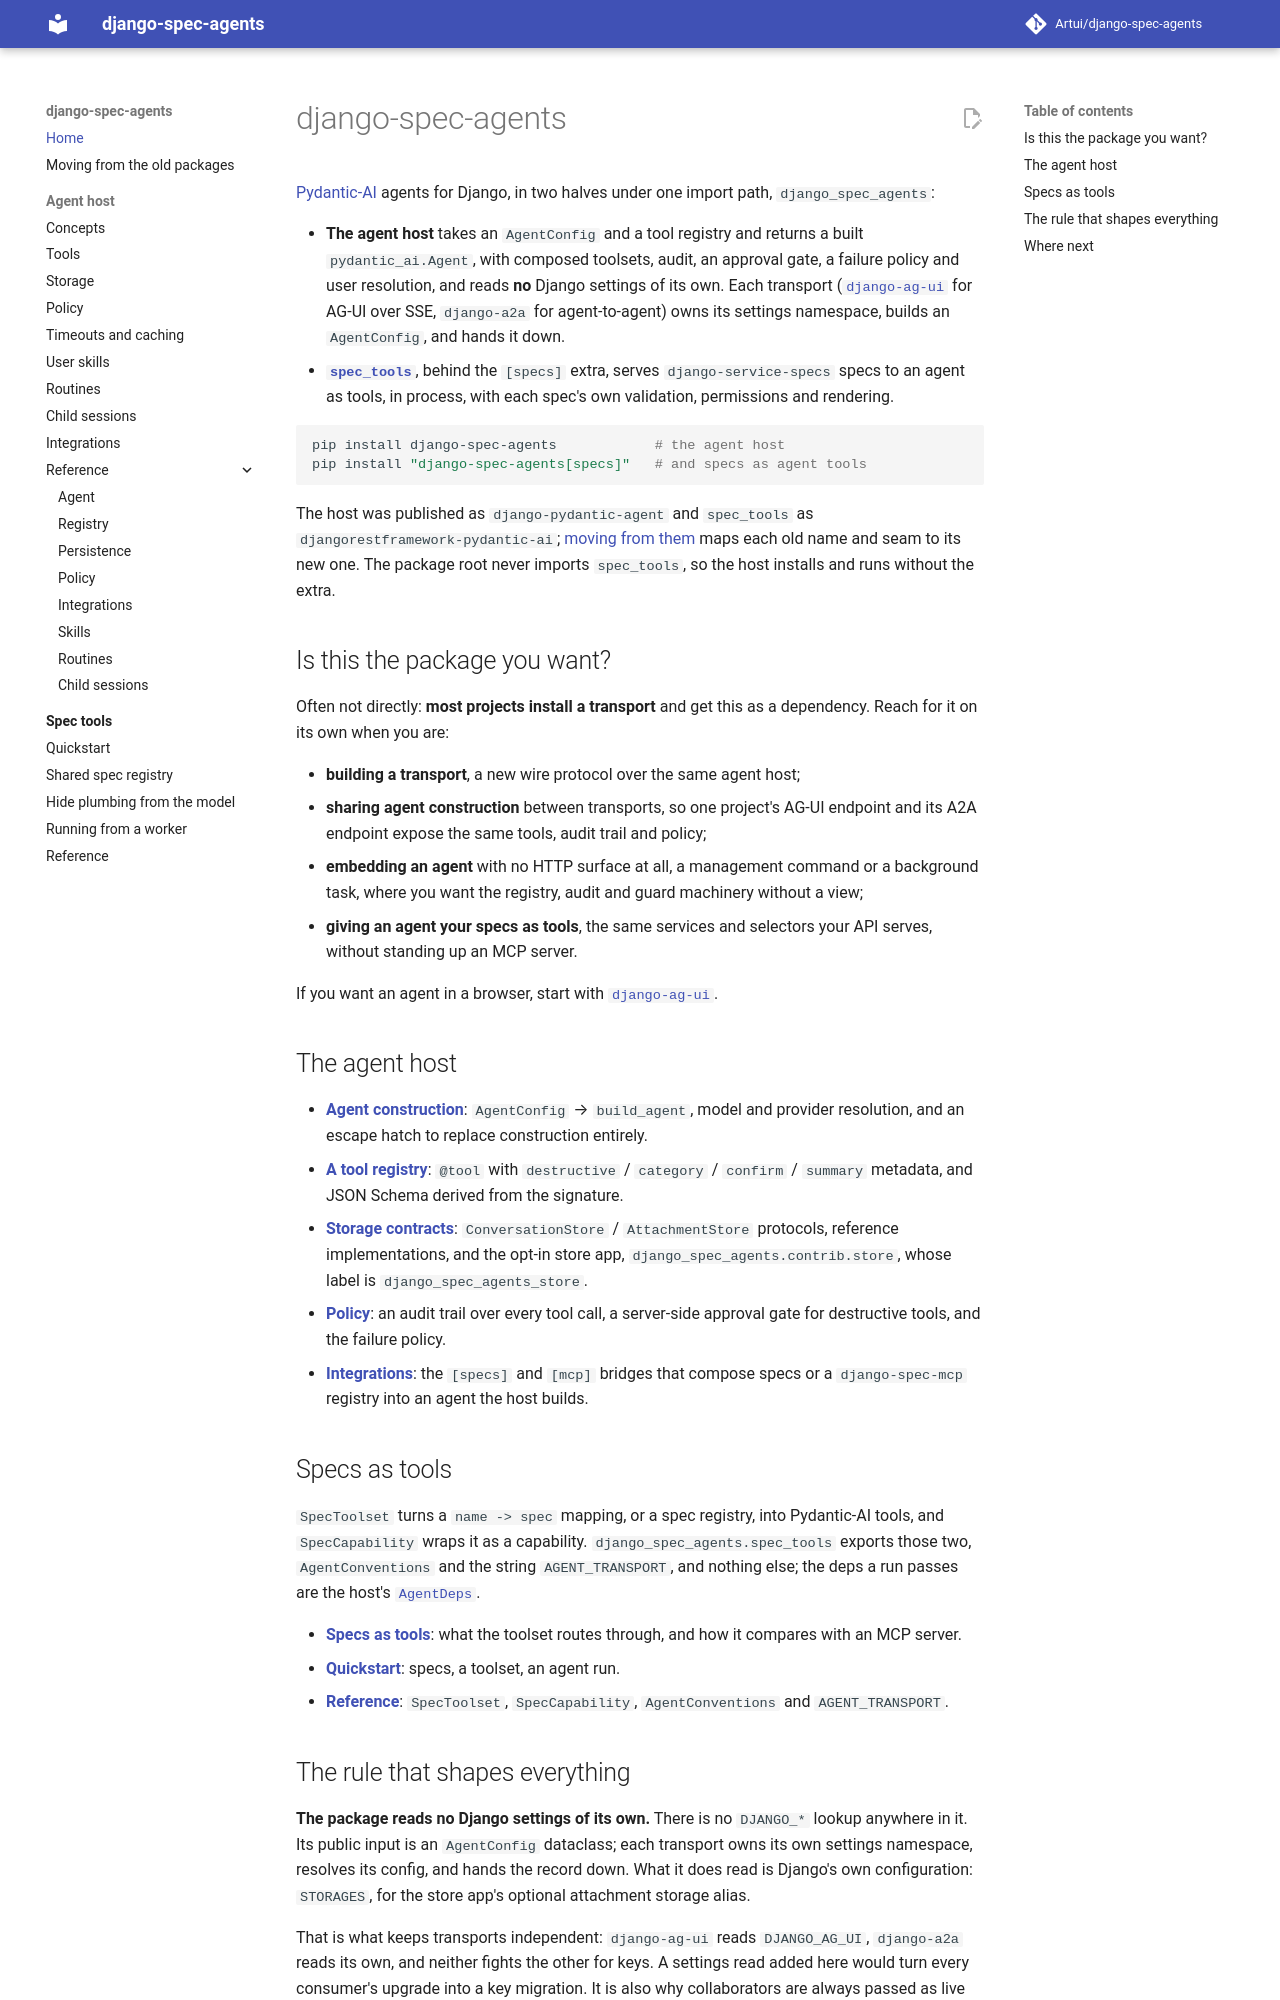

repository: Artui/django-spec-agents · page: index.html · generator: mkdocs

# django-spec-agents

[Pydantic-AI](https://ai.pydantic.dev) agents for Django, in two halves under one
import path, `django_spec_agents`:

- **The agent host** takes an `AgentConfig` and a tool registry and returns a
  built `pydantic_ai.Agent`, with composed toolsets, audit, an approval gate, a
  failure policy and user resolution, and reads **no** Django settings of its own.
  Each transport ([`django-ag-ui`](https://github.com/Artui/django-ag-ui) for
  AG-UI over SSE, `django-a2a` for agent-to-agent) owns its settings namespace,
  builds an `AgentConfig`, and hands it down.
- **[`spec_tools`](spec-tools/index.md)**, behind the `[specs]` extra, serves
  `django-service-specs` specs to an agent as tools, in process, with each
  spec's own validation, permissions and rendering.

```bash
pip install django-spec-agents            # the agent host
pip install "django-spec-agents[specs]"   # and specs as agent tools
```

The host was published as `django-pydantic-agent` and `spec_tools` as
`djangorestframework-pydantic-ai`; [moving from them](moving.md) maps each
old name and seam to its new one. The package root never imports `spec_tools`, so
the host installs and runs without the extra.

## Is this the package you want?

Often not directly: **most projects install a transport** and get this as a
dependency. Reach for it on its own when you are:

- **building a transport**, a new wire protocol over the same agent host;
- **sharing agent construction** between transports, so one project's AG-UI
  endpoint and its A2A endpoint expose the same tools, audit trail and policy;
- **embedding an agent** with no HTTP surface at all, a management command or a
  background task, where you want the registry, audit and guard machinery
  without a view;
- **giving an agent your specs as tools**, the same services and selectors your
  API serves, without standing up an MCP server.

If you want an agent in a browser, start with
[`django-ag-ui`](https://github.com/Artui/django-ag-ui).

## The agent host

- **[Agent construction](concepts.md)**: `AgentConfig` → `build_agent`, model
  and provider resolution, and an escape hatch to replace construction entirely.
- **[A tool registry](tools.md)**: `@tool` with `destructive` / `category` /
  `confirm` / `summary` metadata, and JSON Schema derived from the signature.
- **[Storage contracts](storage.md)**: `ConversationStore` / `AttachmentStore`
  protocols, reference implementations, and the opt-in store app,
  `django_spec_agents.contrib.store`, whose label is `django_spec_agents_store`.
- **[Policy](policy.md)**: an audit trail over every tool call, a server-side
  approval gate for destructive tools, and the failure policy.
- **[Integrations](integrations.md)**: the `[specs]` and `[mcp]` bridges
  that compose specs or a `django-spec-mcp` registry into an agent the host builds.

## Specs as tools

`SpecToolset` turns a `name -> spec` mapping, or a spec registry, into
Pydantic-AI tools, and `SpecCapability` wraps it as a capability.
`django_spec_agents.spec_tools` exports those two, `AgentConventions` and the
string `AGENT_TRANSPORT`, and nothing else; the deps a run passes are the host's
[`AgentDeps`](reference/agent.md#django_spec_agents.AgentDeps).

- **[Specs as tools](spec-tools/index.md)**: what the toolset routes through,
  and how it compares with an MCP server.
- **[Quickstart](spec-tools/quickstart.md)**: specs, a toolset, an agent run.
- **[Reference](spec-tools/reference.md)**: `SpecToolset`, `SpecCapability`,
  `AgentConventions` and `AGENT_TRANSPORT`.
